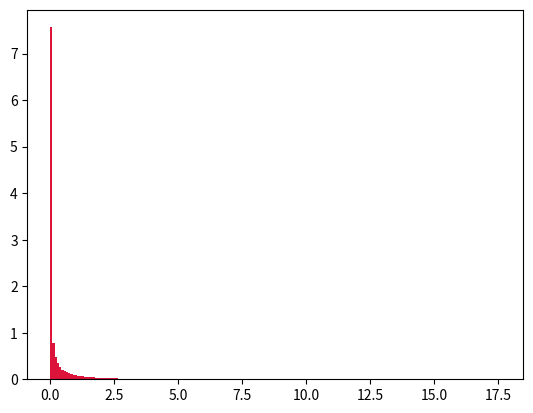

This figure's Python source: (Note: this script raises an exception after producing the figure.)
import numpy as np
import random


nPessoas = 8000
nPontos = 39

X = np.array([58, 40, 35, 28, 18, 14, 15, 13, 12, 16, 
                 13, 17, 19, 21, 21, 9, 7, 10,20, 21, 
                 22, 25, 21, 4, 3, 4, 6,10, 8, 12, 
                 19, 15, 12, 9, 7, 10, 9, 12])
Y = np.array([X[0]])
passageiros = np.zeros(38)
for i in range(1, nPontos-1):
    aux = np.array([Y[i-1]+X[i]])
    Y = np.append(Y, aux)

# print(Y)
# print(X)


soma = sum(X)
for p in range(nPessoas):
    pos = random.randint(0, soma)
    for v in range(nPontos-1):
        if v == 0:
            if pos <= Y[v] and v ==0:
                passageiros[0] +=1

        elif pos <= Y[v] and pos > Y[v-1]:
            passageiros[v] +=1

print(passageiros)
    # print(pos)
#                            0, 1, 2  3  4  5  6  7  8  9  10 11 12 13 14 15 16 17 18 19 20 21 22 23
horariosDePico = np.matrix([[0, 0, 0, 0,15,15,13,10, 6, 2, 2, 1, 1, 2, 1, 2, 1, 1, 2, 5, 0, 0, 0, 0], #0
                            [0, 0, 0, 0,10,14,10, 8, 7, 3, 2, 1, 2, 2, 1, 1, 2, 3, 2, 1, 0, 0, 0, 0], #1
                            [0, 0, 0, 0, 9,14,10, 9, 8, 2, 1, 1, 2, 2, 4, 5, 2, 3, 2, 1, 0, 0, 0, 0], #2
                            [0, 0, 0, 0, 5,12, 8, 5, 8, 2, 1, 1, 2, 1, 2, 3, 2, 3, 2, 1, 0, 0, 0, 0], #3
                            [0, 0, 0, 0, 2,12,11, 5, 8, 2, 1, 1, 2, 2, 4, 5, 2, 3, 2, 1, 0, 0, 0, 0], #4
                            [0, 0, 0, 0, 2, 1, 4, 2, 2, 2, 1, 1, 2, 2, 4, 5, 2, 3, 2, 1, 0, 0, 0, 0], #5
                            [0, 0, 0, 0, 1, 1, 4, 3, 3, 2, 1, 1, 2, 2, 4, 5, 2, 3, 2, 1, 0, 0, 0, 0], #6
                            [0, 0, 0, 0, 1, 1, 3, 3, 1, 2, 1, 1, 2, 2, 4, 5, 2, 3, 2, 1, 0, 0, 0, 0], #7
                            [0, 0, 0, 0, 1, 1, 2, 2, 1, 1, 2, 1, 8, 2, 1, 3, 2, 1, 2, 1, 0, 0, 0, 0], #8
                            [0, 0, 0, 0, 1, 1, 1, 1, 2, 1, 2, 1, 8, 2, 1, 3, 2, 1, 2, 1, 0, 0, 0, 0], #9
                            [0, 0, 0, 0, 0, 1, 2, 1, 3, 1, 1, 1, 1, 2, 1, 3, 2, 1, 2, 1, 0, 0, 0, 0], #10
                            [0, 0, 0, 0, 0, 2, 1, 1, 1, 1, 1, 2, 1, 2, 1, 2, 2,10,12,11, 0, 0, 0, 0], #11
                            [0, 0, 0, 0, 0, 1, 1, 2, 2, 1, 1, 1, 2, 2, 1, 1, 2, 9, 8,10, 0, 0, 0, 0], #12
                            [0, 0, 0, 0, 0, 1, 1, 1, 3, 1, 1, 2, 1, 2, 1, 1, 2, 9, 9,11, 0, 0, 0, 0], #13
                            [0, 0, 0, 0, 0, 1, 1, 1, 4, 1, 1, 2, 1, 2, 1, 1, 1, 9, 9,12, 0, 0, 0, 0], #14
                            [0, 0, 0, 0, 0, 1, 3, 1, 4, 1, 1, 1, 1, 2, 1, 1, 2, 9, 2, 1, 0, 0, 0, 0], #15
                            [0, 0, 0, 0, 0, 1, 2, 2, 5, 1, 1, 1, 1, 2, 1, 1, 1, 1, 2, 1, 0, 0, 0, 0], #16
                            [0, 0, 0, 0, 0, 1, 1, 2, 2, 1, 1, 1, 1, 2, 1, 1, 2, 1, 2, 1, 0, 0, 0, 0], #17
                            [0, 0, 0, 0, 0, 1, 1, 2, 1, 1, 3, 1, 1, 2, 1, 1, 1, 5, 2, 1, 0, 0, 0, 0], #18
                            [0, 0, 0, 0, 0, 2, 2, 2,16,15,15, 2, 1, 1, 1, 2, 1, 1, 2, 1, 0, 0, 0, 0], #19
                            [0, 0, 0, 0, 0, 2, 1, 2,13, 5, 5, 6, 8, 2, 1, 1, 1, 2, 2, 1, 0, 0, 0, 0], #20
                            [0, 0, 0, 0, 0, 1, 1, 2, 6,12,13, 1, 8, 2, 1, 1, 1, 1, 1, 1, 0, 0, 0, 0], #21
                            [0, 0, 0, 0, 0, 1, 1, 2, 4, 8,13, 2, 2, 2, 1, 1, 1, 1, 1, 1, 0, 0, 0, 0], #22
                            [0, 0, 0, 0, 0, 1, 1, 2, 3, 6, 3, 2, 2, 1, 1, 1, 1, 1, 1, 1, 0, 0, 0, 0], #23
                            [0, 0, 0, 0, 0, 3, 1, 1, 6, 2, 1, 2, 1, 2, 1, 1, 1, 1, 1, 1, 0, 0, 0, 0], #24
                            [0, 0, 0, 0, 0, 1, 1, 1, 2, 1, 1, 1, 1, 2, 1, 1, 1, 2, 1, 2, 0, 0, 0, 0], #25
                            [0, 0, 0, 0, 0, 1, 3, 2, 1, 1, 1, 1, 1, 1, 1, 1, 1, 2, 1, 1, 0, 0, 0, 0], #26
                            [0, 0, 0, 0, 0, 2, 1, 1, 2, 2, 1, 1, 1, 1, 1, 1, 1, 2, 2, 1, 0, 0, 0, 0], #27
                            [0, 0, 0, 0, 0, 2, 1, 2, 2, 1, 1, 1, 1, 2, 1, 1, 1, 1, 1, 1, 0, 0, 0, 0], #28
                            [0, 0, 0, 0, 0, 0, 2, 1, 1, 2, 1, 1, 1, 1, 1, 1, 1, 1, 4, 1, 0, 0, 0, 0], #29
                            [0, 0, 0, 0, 0, 0, 1, 2, 2, 1, 2, 2, 1, 1, 1, 1, 1, 1, 5, 1, 0, 0, 0, 0], #30
                            [0, 0, 0, 0, 0, 0, 3, 1, 1, 2, 2, 3, 1, 2, 1, 3, 1, 1, 1, 2, 0, 0, 0, 0], #31
                            [0, 0, 0, 0, 0, 0, 3, 2, 2, 2, 2, 1, 2, 1, 1, 1, 1, 1, 1, 2, 0, 0, 0, 0], #32
                            [0, 0, 0, 0, 0, 0, 3, 1, 2, 1, 3, 2, 2, 2, 1, 2, 2, 1, 2, 2, 0, 0, 0, 0], #33
                            [0, 0, 0, 0, 0, 1, 3, 2, 1, 2, 3, 2, 3, 2, 1, 1, 2, 1, 2, 3, 0, 0, 0, 0], #34
                            [0, 0, 0, 0, 0, 1, 3, 5, 1, 1, 3, 1, 3, 1, 1, 2, 2, 1, 3, 2, 0, 0, 0, 0], #35
                            [0, 0, 0, 0, 0, 1, 3, 6, 2, 2, 3, 2, 8, 2, 1, 3, 2, 5, 5, 2, 0, 0, 0, 0], #36
                            [0, 0, 0, 0, 0, 1, 3, 7, 6, 1, 3, 1, 8, 2, 1, 3, 2, 5, 1, 2, 0, 0, 0, 0], #37
                        ])
# print(np.array(horariosDePico[1]).ravel())

distribuicaoPassageiros = np.zeros((38, 24))
# print(distribuicaoPassageiros)

for ponto in range(len(Y)):
    vetor = np.array(horariosDePico[ponto]).ravel()
    somaHP = sum(vetor)
    Y = np.array([vetor[0]])
    for i in range(1, 24):
        aux = np.array([Y[i - 1] + vetor[i]])
        Y = np.append(Y, aux)
    # print(Y)
    # print(somaHP)

    for p in range(int(passageiros[ponto])):
        pos = random.randint(0, somaHP)
        for v in range(24):
            if pos <= Y[v] and pos > Y[v - 1]:
                distribuicaoPassageiros[ponto, v] += 1

#
# for i in range(2, 10):
#     x = np.random.chisquare(i,4)
#
#     print(x)

# print(distribuicaoPassageiros)
# for t in range(len(distribuicaoPassageiros)):
#     distribuicaoPassageiros[t, 5] += distribuicaoPassageiros[t, 0]
#     distribuicaoPassageiros[t, 0] = 0
# print('*')
print(distribuicaoPassageiros)


def devolveDestino(pontoAtual, horario):
    d = 0
    if(horario <=9):
        print("pegou do 1")
        return 38 - int(random.choice(listFinal1)/(4/(38-pontoAtual)))
    if(horario > 8 and horario <=13):
        print("pegou do 2")
        return 38 - int(random.choice(listFinal2)/(16/(38-pontoAtual)))

    if(horario > 13):
        print("pegou do 3")
        return 38 - int(random.choice(listFinal2)/(20/(38-pontoAtual)))
    return 38


import matplotlib.pyplot as plt
pont1 = np.random.noncentral_chisquare(0.3, .00010,size=1000000)
pont2 = np.random.noncentral_chisquare(4.5, .00010,size=1000000)
pont3 = np.random.noncentral_chisquare(7.5, .00010,size=1000000)
values = plt.hist(pont1, bins=200, density=True, color='crimson')
plt.show()

listFinal1 = [i for i in pont1 if i < 4]
listFinal2 = [i for i in pont2 if i < 16]
listFinal3 = [i for i in pont3 if i < 20]

unidade = 15 #quantas unidades por minuto

# print(listFinal)
print(devolveDestino(5, 6.9))

saida = open('/home/ubuntu/Documents/ESI_SYNC_DB_RECOMENDATION/ESI_WRF/passageiros1.txt', 'w+')

print('horario\tchegada\tdestino')

for i in range(38):
    ponto = np.array(distribuicaoPassageiros[i]).ravel()
    print(ponto)
    for auxHorario in range(len(ponto)):
        print(auxHorario)
        for d in range(int(ponto[auxHorario])):
            horarioDeChegada = random.uniform(auxHorario*60*unidade, (1.0+auxHorario)*60*unidade)
            d = devolveDestino(i, auxHorario)
            if(d <= i):
                print("deu ruim")
                saida.close()
            if int(horarioDeChegada) < 3600 or int(horarioDeChegada) > 18000:
                print('ai')
            s = str(int(horarioDeChegada)) + ';'+str(i)+';'+str(d)
            print(s)
            saida.write(s+'\n')

saida.close()

# fazer gerador de onibus e pontos
# max = 23*60*unidade

# saidaOnibus = open('/home/maxtelll/Documents/USP/sextoSemestre/rp2/onibus.txt', 'w+')
# saidaEntrePontos = open('/home/maxtelll/Documents/USP/sextoSemestre/rp2/temposEntrePontos.txt', 'w+')
# saidaParadas = open('/home/maxtelll/Documents/USP/sextoSemestre/rp2/temposParadas.txt', 'w+')
# for _ in range(10):
#     t = random.randint(10, 10*unidade)
#     saidaParadas.write(str(t)+'\n')

# saidaParadas.close()


# for novoOnibus in range(60):
#     inicio = random.randint(*novoOnibus*max/64, max)



# import scipy.optimize
#
# def parabola(x, a, b, c):
#     return a*x**2 + b*x + c
#
# params = [1, -5, 10]
# x = np.linspace(-5, 5, 31)
# y = parabola(x, params[0], params[1], params[2])
# plt.plot(x, y, label='analytical')
# plt.legend(loc='lower right')
# # plt.show()
#
# r = np.random.RandomState(42)
# y_with_errors = y + r.uniform(-1, 1, y.size)
# plt.plot(x, y_with_errors, label='sample')
# plt.legend(loc='lower right')
# plt.show()
